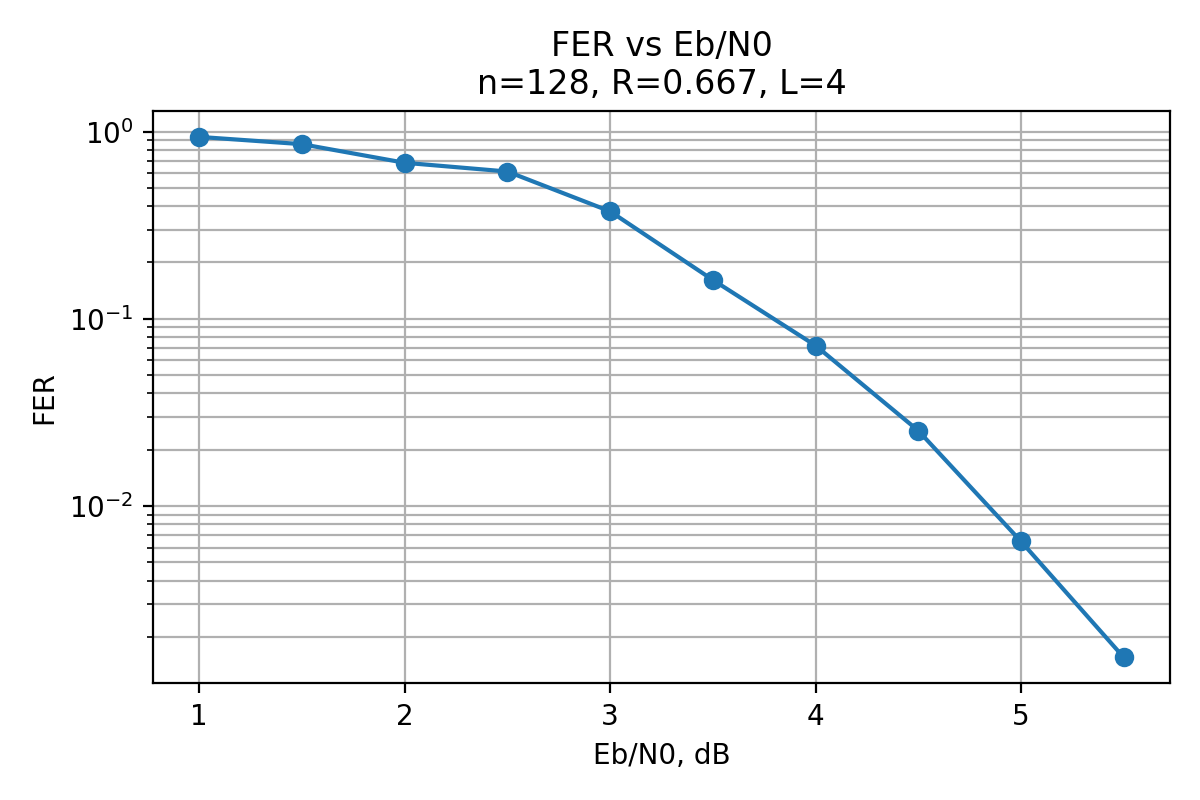

The table this chart was drawn from, first rows:
EbN0_dB, FER
1.0, 0.9375
1.5, 0.8571
2.0, 0.6818
2.5, 0.6122
3.0, 0.375
3.5, 0.1613
4.0, 0.07194
4.5, 0.02525
5.0, 0.006467
5.5, 0.001553
